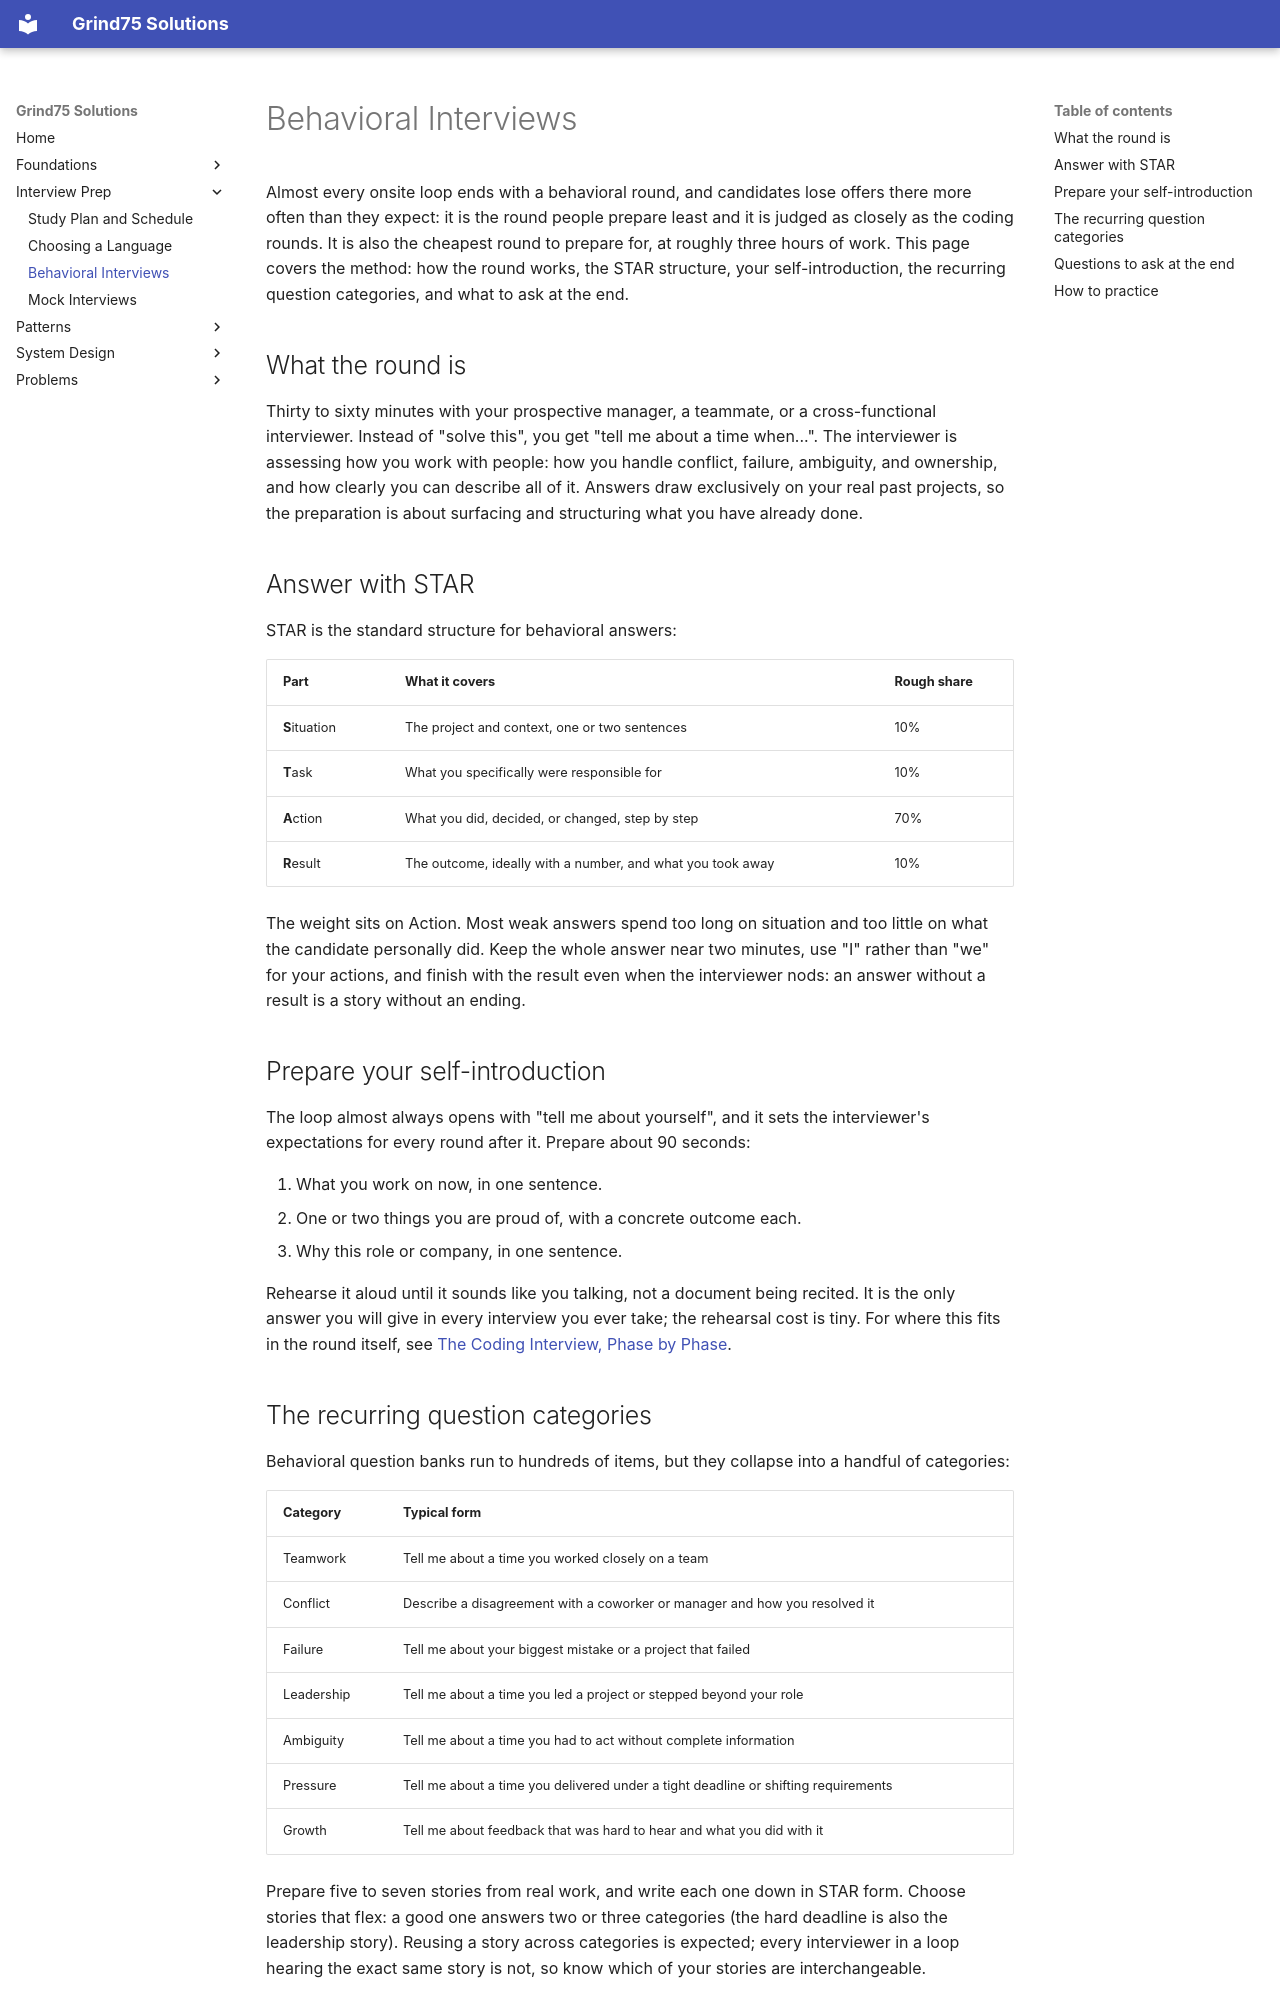

repository: ThoDHa/grind75 · page: interview_prep/behavioral/index.html · generator: mkdocs

# Behavioral Interviews

Almost every onsite loop ends with a behavioral round, and candidates lose offers there more often than they expect: it is the round people prepare least and it is judged as closely as the coding rounds. It is also the cheapest round to prepare for, at roughly three hours of work. This page covers the method: how the round works, the STAR structure, your self-introduction, the recurring question categories, and what to ask at the end.

## What the round is

Thirty to sixty minutes with your prospective manager, a teammate, or a cross-functional interviewer. Instead of "solve this", you get "tell me about a time when...". The interviewer is assessing how you work with people: how you handle conflict, failure, ambiguity, and ownership, and how clearly you can describe all of it. Answers draw exclusively on your real past projects, so the preparation is about surfacing and structuring what you have already done.

## Answer with STAR

STAR is the standard structure for behavioral answers:

| Part | What it covers | Rough share |
|------|----------------|-------------|
| **S**ituation | The project and context, one or two sentences | 10% |
| **T**ask | What you specifically were responsible for | 10% |
| **A**ction | What you did, decided, or changed, step by step | 70% |
| **R**esult | The outcome, ideally with a number, and what you took away | 10% |

The weight sits on Action. Most weak answers spend too long on situation and too little on what the candidate personally did. Keep the whole answer near two minutes, use "I" rather than "we" for your actions, and finish with the result even when the interviewer nods: an answer without a result is a story without an ending.

## Prepare your self-introduction

The loop almost always opens with "tell me about yourself", and it sets the interviewer's expectations for every round after it. Prepare about 90 seconds:

1. What you work on now, in one sentence.
2. One or two things you are proud of, with a concrete outcome each.
3. Why this role or company, in one sentence.

Rehearse it aloud until it sounds like you talking, not a document being recited. It is the only answer you will give in every interview you ever take; the rehearsal cost is tiny. For where this fits in the round itself, see [The Coding Interview, Phase by Phase](../foundations/interview_practices.md).

## The recurring question categories

Behavioral question banks run to hundreds of items, but they collapse into a handful of categories:

| Category | Typical form |
|----------|--------------|
| Teamwork | Tell me about a time you worked closely on a team |
| Conflict | Describe a disagreement with a coworker or manager and how you resolved it |
| Failure | Tell me about your biggest mistake or a project that failed |
| Leadership | Tell me about a time you led a project or stepped beyond your role |
| Ambiguity | Tell me about a time you had to act without complete information |
| Pressure | Tell me about a time you delivered under a tight deadline or shifting requirements |
| Growth | Tell me about feedback that was hard to hear and what you did with it |

Prepare five to seven stories from real work, and write each one down in STAR form. Choose stories that flex: a good one answers two or three categories (the hard deadline is also the leadership story). Reusing a story across categories is expected; every interviewer in a loop hearing the exact same story is not, so know which of your stories are interchangeable.
